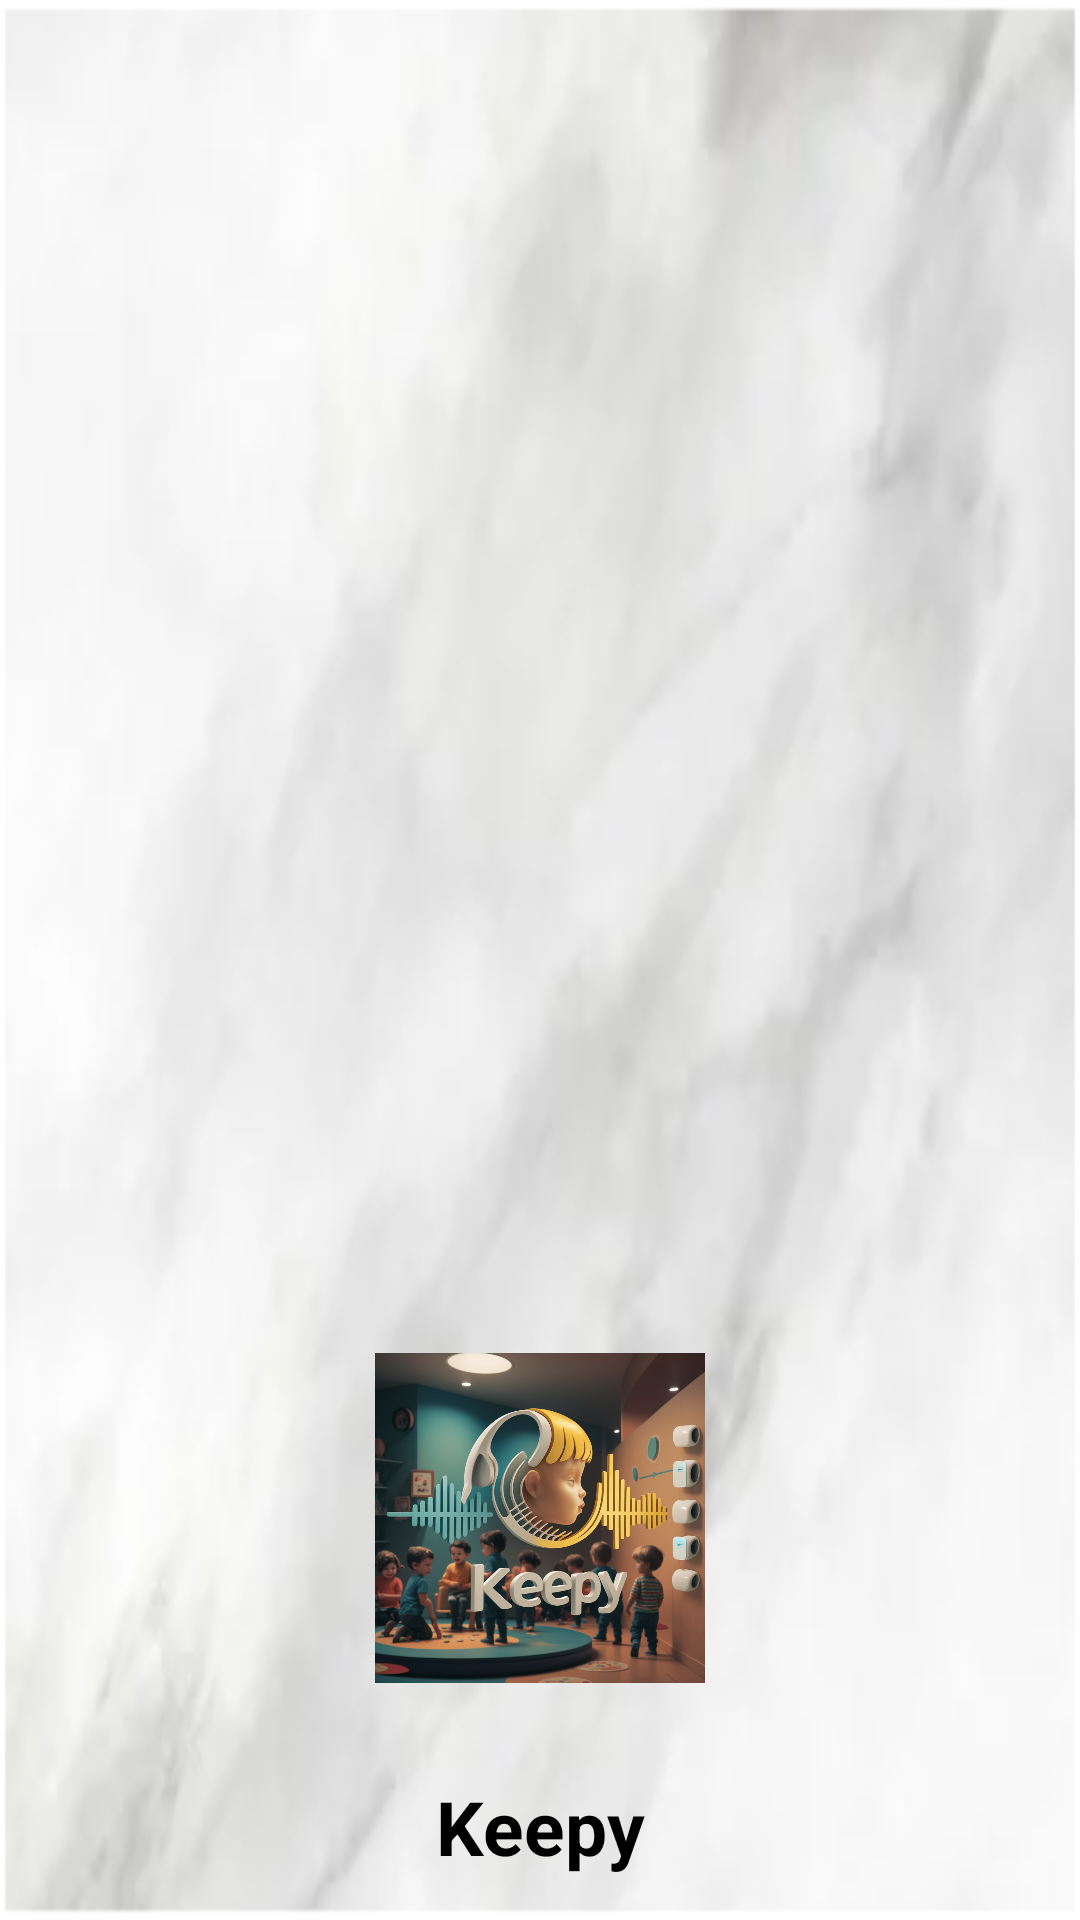

Reconstruct the res/layout file that produces this screen, plus the resources it refers to.
<!-- AndroidManifest.xml: application theme Theme.Keepy -->
<!-- res/layout/nav_header_main.xml -->
<?xml version="1.0" encoding="utf-8"?>
<LinearLayout xmlns:android="http://schemas.android.com/apk/res/android"
    xmlns:app="http://schemas.android.com/apk/res-auto"
    android:layout_width="match_parent"
    android:layout_height="250sp"
    android:background="@drawable/background"
    android:gravity="bottom"
    android:orientation="vertical"
    android:paddingLeft="@dimen/activity_horizontal_margin"
    android:paddingTop="@dimen/activity_vertical_margin"
    android:paddingRight="@dimen/activity_horizontal_margin"
    android:paddingBottom="@dimen/activity_vertical_margin"
    android:theme="@style/ThemeOverlay.AppCompat.Dark">

    <ImageView
        android:id="@+id/imageView"
        android:layout_width="140dp"
        android:layout_height="140dp"
        android:layout_gravity="center"
        android:padding="15sp"
        android:contentDescription="@string/nav_header_desc"
        android:foregroundGravity="center_vertical|center"
        android:paddingTop="@dimen/nav_header_vertical_spacing"
        app:srcCompat="@drawable/lo" />

    <TextView
        android:layout_width="match_parent"
        android:layout_height="48dp"
        android:gravity="center"
        android:paddingTop="@dimen/nav_header_vertical_spacing"
        android:text="@string/keepy"
        android:textAppearance="@style/TextAppearance.AppCompat.Body1"
        android:textColor="@color/black"
        android:textSize="25sp"
        android:textStyle="bold" />


</LinearLayout>
<!-- resources referenced by this layout -->
<resources>
  <color name="black">#FF000000</color>
  <dimen name="activity_horizontal_margin">16dp</dimen>
  <dimen name="activity_vertical_margin">16dp</dimen>
  <dimen name="nav_header_vertical_spacing">16dp</dimen>
  <!-- drawable background: png bitmap (drawable, 69421 bytes) -->
  <!-- drawable lo: jpg bitmap (drawable, 124228 bytes) -->
  <string name="keepy">Keepy</string>
  <string name="nav_header_desc">Navigation header</string>
  <style name="Theme.Keepy" parent="Theme.MaterialComponents.DayNight.DarkActionBar">
          
          <item name="colorPrimary">#689DDF</item>
          <item name="colorPrimaryVariant">#689DDF</item>
          <item name="colorOnPrimary">@color/white</item>
          
          <item name="colorSecondary">@color/teal_200</item>
          <item name="colorSecondaryVariant">@color/teal_700</item>
          <item name="colorOnSecondary">@color/black</item>
          
          <item name="android:statusBarColor">?attr/colorPrimaryVariant</item>
          
      </style>
  <color name="white">#FFFFFFFF</color>
  <color name="teal_200">#689DDF</color>
  <color name="teal_700">#689DDF</color>
</resources>
